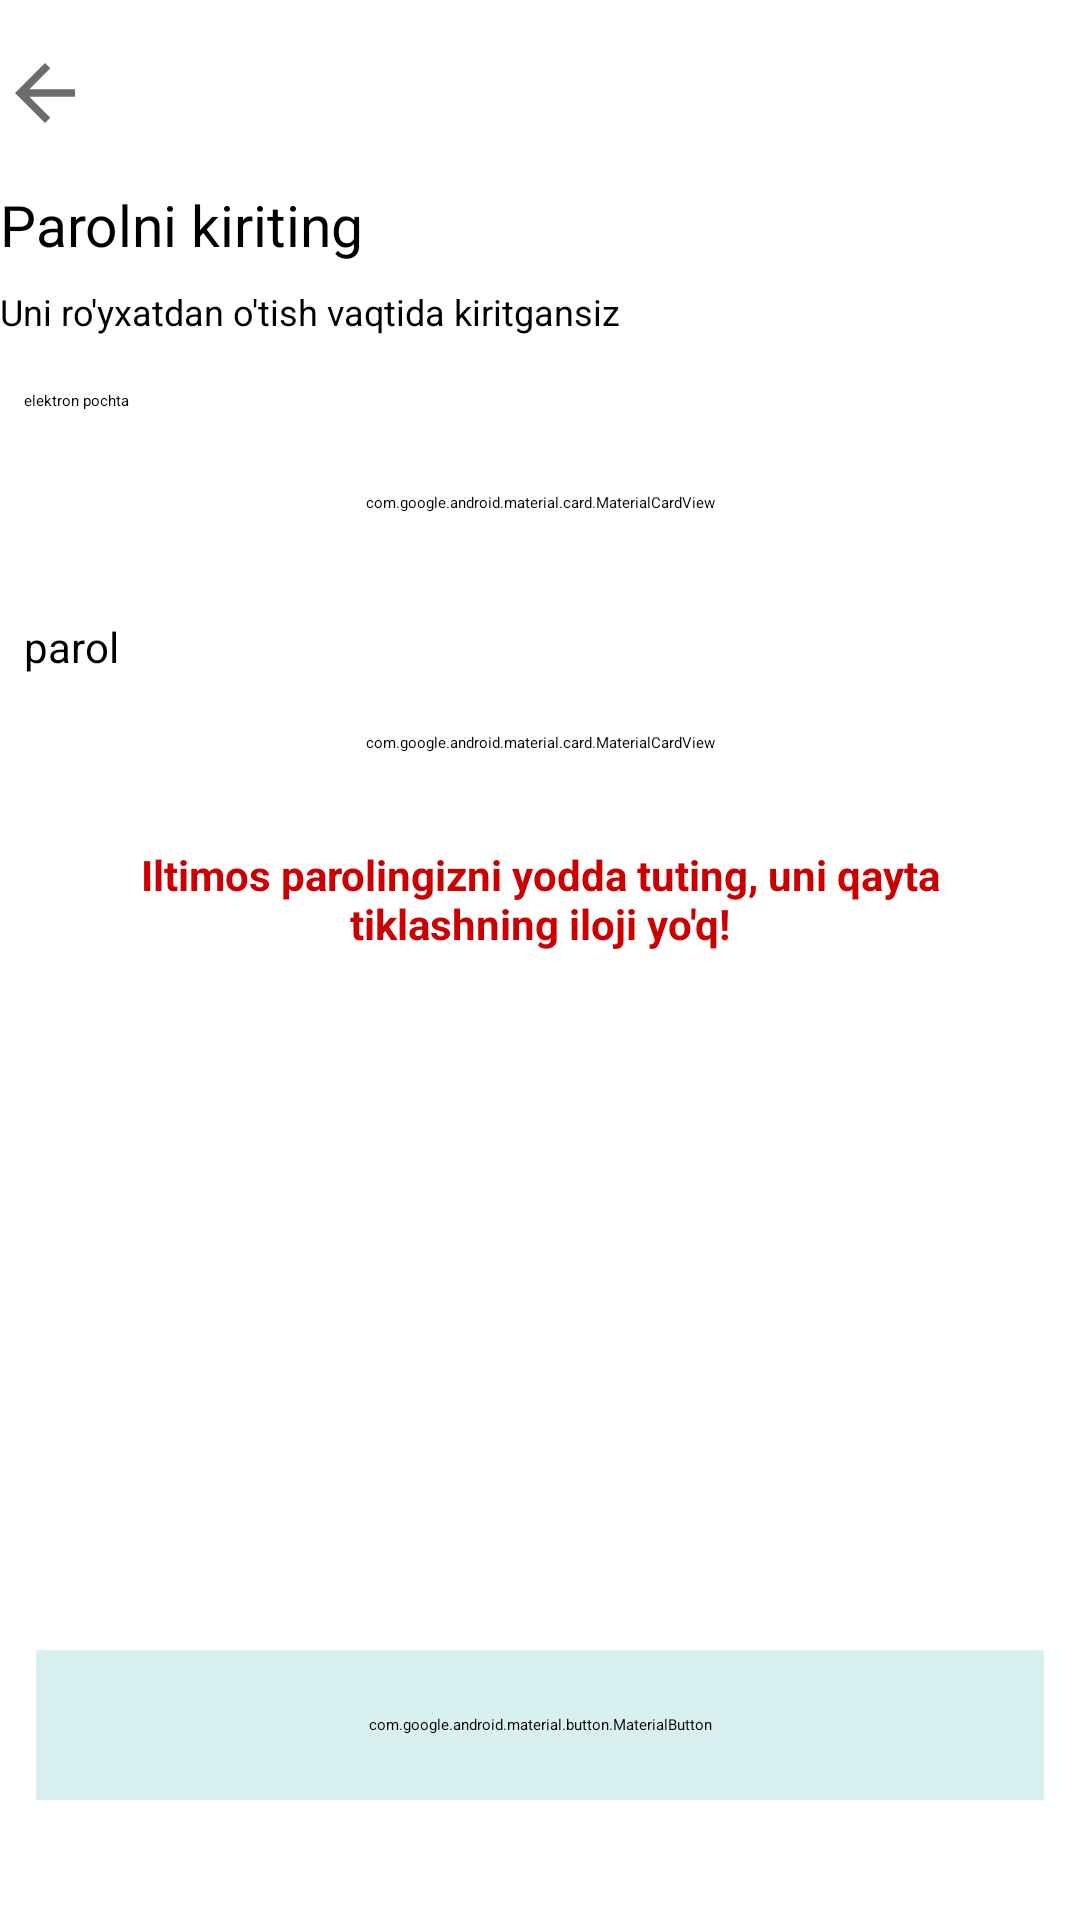

This screen was rendered from an Android layout file. Write that file and the resources it references.
<!-- AndroidManifest.xml: application theme Theme.Payme -->
<!-- res/layout/fragment_sign_up.xml -->
<?xml version="1.0" encoding="utf-8"?>
<RelativeLayout xmlns:android="http://schemas.android.com/apk/res/android"
    xmlns:tools="http://schemas.android.com/tools"
    android:layout_width="match_parent"
    android:layout_height="match_parent"
    xmlns:app="http://schemas.android.com/apk/res-auto"
    android:layout_marginHorizontal="16dp"
    android:orientation="vertical">
    <RelativeLayout
        android:layout_width="match_parent"
        android:layout_height="match_parent"
        tools:ignore="UselessParent">
    <LinearLayout
        android:id="@+id/ll_back"
        android:layout_width="wrap_content"
        android:layout_height="wrap_content"
        android:orientation="horizontal"
        tools:ignore="UselessLeaf"
        android:layout_marginTop="16dp">
        <ImageView
            android:id="@+id/back_sign_up"
            android:layout_width="30dp"
            android:layout_height="30dp"
            android:background="@drawable/baseline_arrow_back_24"
            android:layout_gravity="center"
            tools:ignore="ContentDescription" />
    </LinearLayout>
    <TextView
        android:id="@+id/text_pk"
        android:layout_width="wrap_content"
        android:layout_height="wrap_content"
        android:text="@string/parolni_kiriting"
        android:layout_below="@id/ll_back"
        android:layout_marginTop="16dp"
        android:textSize="19sp"
        android:textColor="@color/text"/>
    <TextView
        android:id="@+id/text_un"
        android:layout_width="wrap_content"
        android:layout_height="wrap_content"
        android:text="@string/uni_ro_yxatdan_o_tish_vaqtida_kiritgansiz"
        android:textSize="12sp"
        android:textColor="@color/text"
        android:layout_below="@id/text_pk"
        android:layout_marginTop="8dp"/>

        <TextView
            android:id="@+id/tv_email"
            android:layout_width="wrap_content"
            android:layout_height="wrap_content"
            android:text="@string/sizninng_raqamingiz"
            android:layout_marginStart="8dp"
            android:layout_marginTop="18dp"
            android:textColor="@color/text"
            android:layout_below="@id/text_un"/>

        <com.google.android.material.card.MaterialCardView
            android:id="@+id/cv_email"
            android:layout_width="match_parent"
            android:layout_height="45dp"
            android:layout_below="@id/tv_email"
            android:layout_marginTop="8dp"
            app:strokeWidth="1dp"
            app:cardCornerRadius="10dp"
            app:strokeColor="@color/gray_white"
            android:backgroundTint="@color/white_darkGray">
            <LinearLayout
                android:layout_width="match_parent"
                android:layout_height="match_parent"
                android:orientation="horizontal"
                android:layout_gravity="bottom"
                android:layout_marginHorizontal="15dp">

                <EditText
                    android:id="@+id/et_email"
                    android:layout_width="0dp"
                    android:layout_height="wrap_content"
                    android:layout_weight="1"
                    android:background="@android:color/transparent"
                    android:hint="example@gmail.com"
                    android:textColor="@color/text"
                    android:textSize="16sp"
                    android:layout_gravity="center_vertical"
                    android:textStyle="normal"
                    tools:ignore="Autofill,HardcodedText,TextContrastCheck,TextFields,TouchTargetSizeCheck,VisualLintTextFieldSize" />
                <ImageView
                    android:id="@+id/clear_phone_number"
                    android:layout_width="wrap_content"
                    android:layout_height="wrap_content"
                    android:background="@drawable/baseline_clear_24"
                    android:visibility="gone"
                    tools:ignore="ContentDescription" />
            </LinearLayout>
        </com.google.android.material.card.MaterialCardView>

        <TextView
            android:id="@+id/tv_password"
            android:layout_width="wrap_content"
            android:layout_height="wrap_content"
            android:layout_below="@id/cv_email"
            android:text="@string/parol"
            android:textColor="@color/text"
            android:textSize="14sp"
            android:layout_marginTop="16dp"
            android:layout_marginStart="8dp"
            tools:ignore="HardcodedText" />
        <com.google.android.material.card.MaterialCardView
            android:id="@+id/cv_password"
            android:layout_width="match_parent"
            android:layout_height="45dp"
            android:backgroundTint="@color/white_darkGray"
            android:layout_below="@id/tv_password"
            app:cardElevation="0dp"
            app:strokeWidth="1dp"
            app:strokeColor="@color/gray_white"
            app:cardCornerRadius="8dp">

            <LinearLayout
                android:layout_width="match_parent"
                android:layout_height="match_parent"
                android:orientation="horizontal">

                <EditText
                    android:id="@+id/et_password"
                    android:layout_width="0dp"
                    android:layout_height="wrap_content"
                    android:layout_marginHorizontal="5dp"
                    android:layout_weight="1"
                    android:backgroundTint="@android:color/transparent"
                    android:hint="123abc!@#ABC"
                    android:maxLength="8"
                    android:textColor="@color/text"
                    android:textColorHint="@color/gray_white"
                    android:textSize="18sp"
                    tools:ignore="Autofill,HardcodedText,TextFields,TouchTargetSizeCheck,VisualLintTextFieldSize" />
                <ImageView
                    android:id="@+id/clear_password"
                    android:layout_width="wrap_content"
                    android:layout_height="wrap_content"
                    android:background="@drawable/baseline_clear_24"
                    android:layout_marginEnd="8dp"
                    android:visibility="gone"
                    android:layout_gravity="center_vertical"
                    tools:ignore="ContentDescription" />

            </LinearLayout>

        </com.google.android.material.card.MaterialCardView>
        <TextView
            android:layout_width="wrap_content"
            android:layout_height="wrap_content"
            android:text="@string/iltimos_parolingizni_yodda_tuting_uni_qayta_tiklashning_iloji_yo_q"
            android:textSize="14sp"
            android:gravity="center"
            android:textStyle="bold"
            android:layout_marginHorizontal="12dp"
            android:textColor="@android:color/holo_red_dark"
            android:layout_below="@id/cv_password"
            android:layout_marginTop="12dp"/>

        <com.google.android.material.button.MaterialButton
            android:id="@+id/btn_continue"
            android:layout_width="match_parent"
            android:layout_height="50dp"
            android:layout_alignParentBottom="true"
            android:layout_marginHorizontal="12dp"
            android:layout_marginBottom="40dp"
            android:backgroundTint="@color/whitePayColor_darkPayColor"
            android:text="@string/davom_ettirish"
            android:textColor="@color/dark_whitePayColor_darkPayColor"
            app:cornerRadius="10dp"
            tools:ignore="TextContrastCheck,VisualLintButtonSize" />
        <ProgressBar
            android:id="@+id/progress_bar"
            android:layout_width="wrap_content"
            android:layout_height="wrap_content"
            android:layout_alignParentBottom="true"
            android:layout_marginBottom="40dp"
            android:layout_centerHorizontal="true"
            android:progressBackgroundTint="@color/payMeColor"
            android:visibility="gone"/>
    </RelativeLayout>

</RelativeLayout>
<!-- resources referenced by this layout -->
<resources>
  <color name="dark_whitePayColor_darkPayColor">#56CECE</color>
  <color name="gray_white">#6D6C6C</color>
  <color name="payMeColor">#33cccc</color>
  <color name="text">#000000</color>
  <color name="whitePayColor_darkPayColor">#D8F0F0</color>
  <color name="white_darkGray">#FFFFFFFF</color>
  <!-- drawable baseline_arrow_back_24 (drawable) -->
  <vector xmlns:android="http://schemas.android.com/apk/res/android"
      android:width="24dp"
      android:height="24dp"
      android:autoMirrored="true"
      android:tint="@color/gray_white"
      android:viewportWidth="24"
      android:viewportHeight="24">
  
      <path
          android:fillColor="@android:color/white"
          android:pathData="M20,11H7.83l5.59,-5.59L12,4l-8,8 8,8 1.41,-1.41L7.83,13H20v-2z" />
  
  </vector>
  <!-- drawable baseline_clear_24 (drawable) -->
  <vector xmlns:android="http://schemas.android.com/apk/res/android"
      android:width="24dp"
      android:height="24dp"
      android:tint="@color/gray_white"
      android:viewportWidth="24"
      android:viewportHeight="24">
  
      <path
          android:fillColor="@android:color/white"
          android:pathData="M19,6.41L17.59,5 12,10.59 6.41,5 5,6.41 10.59,12 5,17.59 6.41,19 12,13.41 17.59,19 19,17.59 13.41,12z" />
  
  </vector>
  <string name="davom_ettirish">Davom ettirish</string>
  <string name="iltimos_parolingizni_yodda_tuting_uni_qayta_tiklashning_iloji_yo_q">Iltimos parolingizni yodda tuting, uni qayta tiklashning iloji yo\'q!</string>
  <string name="parol">parol</string>
  <string name="parolni_kiriting">Parolni kiriting</string>
  <string name="sizninng_raqamingiz">elektron pochta</string>
  <string name="uni_ro_yxatdan_o_tish_vaqtida_kiritgansiz">Uni ro\'yxatdan o\'tish vaqtida kiritgansiz</string>
</resources>
